Run: headless pygame with SDL's dummy video driver; simulated clock (each Clock.tick advances the game by its frame time, no real sleeping); random seed 0; keys injected as events and as key.get_pressed() state; no mouse input.
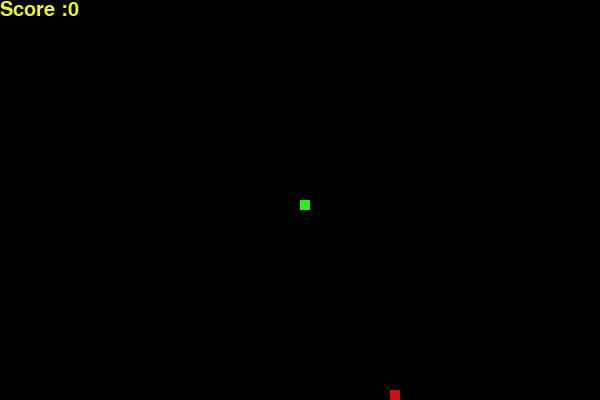
Frame 1 of 4 · flips 1–60 · no input
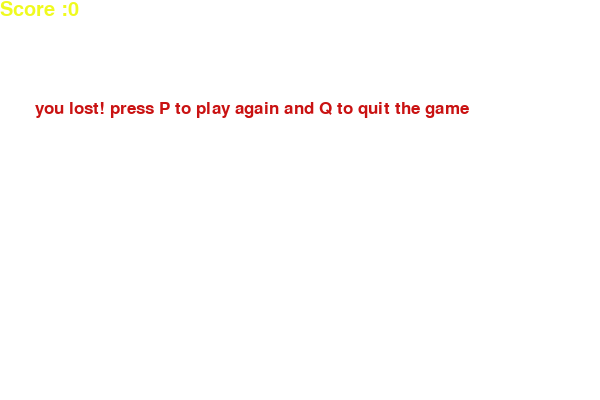
Frame 2 of 4 · flips 61–180 · tapped SPACE, RETURN · held RIGHT (→), D
Frame 3 of 4 · flips 181–300 · held DOWN (↓), S · screen unchanged from frame 2, image omitted
Frame 4 of 4 · flips 301–420 · held LEFT (←), A, UP (↑), W · screen unchanged from frame 3, image omitted

The pygame program that drew these frames:

import pygame
from pygame.locals import*
import time
import random

pygame.init()
red = (201,18,18)
black = (0,0,0)
white = (255,255,255)
green = (41,240,26)
yellow = (239,250,32)

root_width = 600
root_height = 400
rootdow = pygame.display.set_mode((root_width,root_height))
# time.sleep(5)
pygame.display.set_caption("Snake Game")
time.sleep(2)

snake = 10
snake_speed = 15

clock = pygame.time.Clock()

font_style = pygame.font.SysFont("calibri",26)
score_font = pygame.font.SysFont("comicsansms",30)

def user_score(score):
    number = score_font.render("Score :" + str(score),True, yellow)
    rootdow.blit(number,[0,0])

def game_snake(snake,snake_length_list):
    for x in snake_length_list:
        pygame.draw.rect(rootdow, green, [x[0],x[1],snake,snake])
    

def message(msg):
    msg = font_style.render(msg,True, red)
    rootdow.blit(msg,[root_width/17,root_height/4])

def game_loop():
    gameOver = False
    gameClose = False

    x1 = root_width/2
    y1 = root_height/2

    x1_change = 0
    y1_change = 0

    snake_length_list = []
    snake_length = 1

    foodx = round(random.randrange(0,root_width - snake)/10.0)*10.0
    foody = round(random.randrange(0,root_height - snake)/10.0)*10.0

    while not gameOver:

        while gameClose == True:
            rootdow.fill(white)
            message("you lost! press P to play again and Q to quit the game")
            user_score(snake_length-1)
            pygame.display.update()

            for event in pygame.event.get():
                if event.type == pygame.KEYDOWN:
                    if event.key == pygame.K_q:
                        gameOver = True
                        gameClose = True

                    if event.key == pygame.K_p:
                        game_loop()    


        for event in pygame.event.get():
            if event.type == pygame.KEYDOWN:
                if event.key == K_LEFT:
                    x1_change = -snake
                    y1_change = 0

                if event.key == K_RIGHT:
                    x1_change = snake
                    y1_change = 0

                if event.key == K_UP:
                    x1_change = 0
                    y1_change = -snake

                if event.key == K_DOWN:
                    x1_change = 0
                    y1_change = snake    

        if x1 > root_width or x1 < 0 or y1 > root_height or y1 < 0:
            gameClose = True
        x1 += x1_change
        y1 += y1_change
        rootdow.fill(black)
        pygame.draw.rect(rootdow,red,[foodx,foody,snake,snake])              
        snake_size = []
        snake_size.append(x1)
        snake_size.append(y1)
        snake_length_list.append(snake_size)
        if len(snake_length_list)>snake_length:
            del snake_length_list[0]

        game_snake(snake,snake_length_list)    
        user_score(snake_length - 1) 

        pygame.display.update()

        if x1 == foodx and y1 == foody:
            foodx = round(random.randrange(0,root_width - snake)/10.0)*10.0
            foody = round(random.randrange(0,root_height - snake)/10.0)*10.0
            snake_length += 1

        clock.tick(snake_speed)    


    pygame.quit()
    quit()

game_loop()
